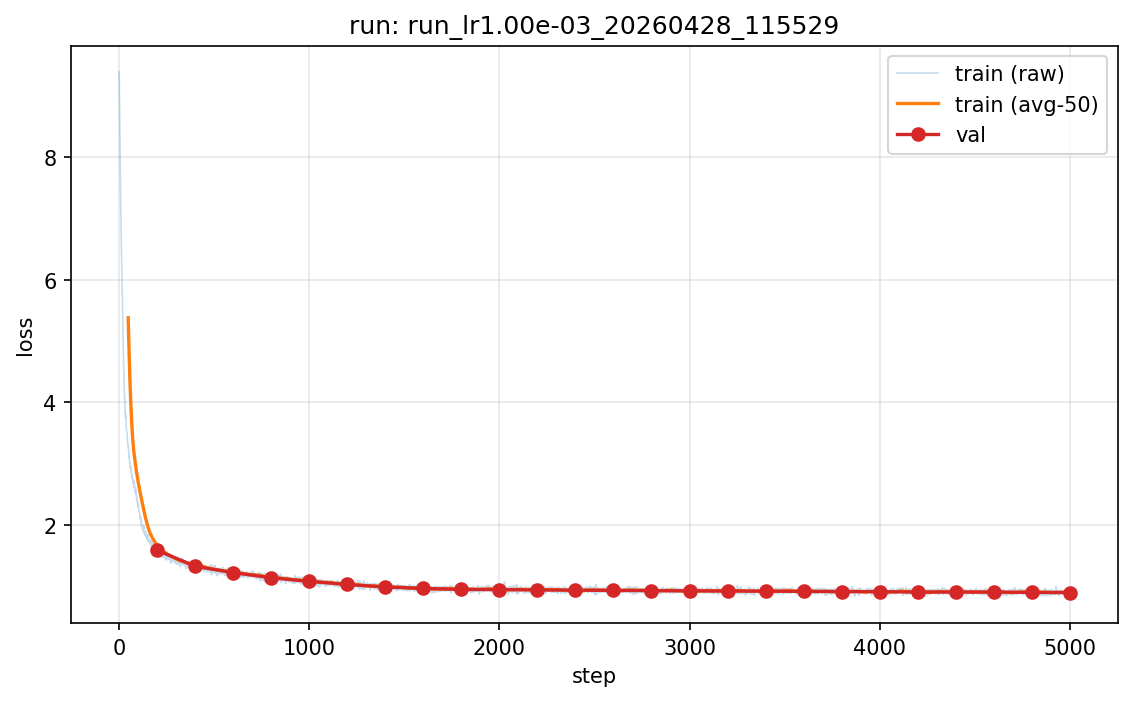

Values plotted in this chart, from the file beside it:
step, split, loss, lr
0, train, 9.398, 0.0
1, train, 9.399, 1.5e-05
2, train, 9.304, 3e-05
3, train, 9.112, 4.4999999999999996e-05
4, train, 8.823, 6e-05
5, train, 8.518, 7.500000000000001e-05
6, train, 8.216, 8.999999999999999e-05
7, train, 7.942, 0.000105
8, train, 7.666, 0.00012
9, train, 7.426, 0.000135
10, train, 7.191, 0.00015
11, train, 6.987, 0.000165
12, train, 6.788, 0.00018
13, train, 6.611, 0.000195
14, train, 6.441, 0.00021
15, train, 6.259, 0.000225
16, train, 6.086, 0.00024
17, train, 5.911, 0.000255
18, train, 5.722, 0.00027
19, train, 5.563, 0.000285
20, train, 5.445, 0.0003
21, train, 5.245, 0.000315
22, train, 5.065, 0.00033
23, train, 4.862, 0.000345
24, train, 4.74, 0.00036
25, train, 4.612, 0.000375
26, train, 4.507, 0.00039
27, train, 4.392, 0.000405
28, train, 4.284, 0.00042
29, train, 4.181, 0.000435
30, train, 4.067, 0.00045
31, train, 4.047, 0.000465
32, train, 3.926, 0.00048
33, train, 3.832, 0.000495
34, train, 3.836, 0.00051
35, train, 3.754, 0.000525
36, train, 3.784, 0.00054
37, train, 3.732, 0.000555
38, train, 3.644, 0.00057
39, train, 3.583, 0.000585
40, train, 3.559, 0.0006
41, train, 3.51, 0.000615
42, train, 3.509, 0.00063
43, train, 3.484, 0.000645
44, train, 3.471, 0.00066
45, train, 3.363, 0.000675
46, train, 3.35, 0.00069
47, train, 3.306, 0.000705
48, train, 3.313, 0.00072
49, train, 3.286, 0.000735
50, train, 3.263, 0.00075
51, train, 3.237, 0.000765
52, train, 3.203, 0.00078
53, train, 3.134, 0.000795
54, train, 3.106, 0.00081
55, train, 3.142, 0.000825
56, train, 3.021, 0.00084
57, train, 3.01, 0.000855
58, train, 3.018, 0.00087
59, train, 2.978, 0.000885
... 4,965 more rows
